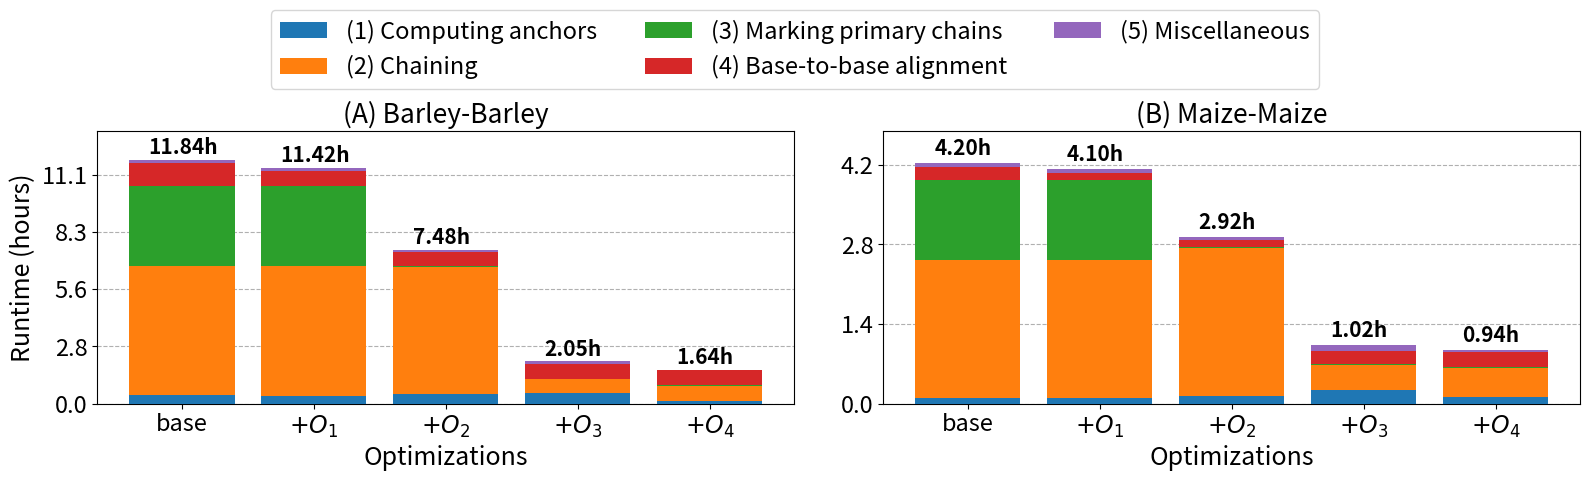

Source code (Python):
import matplotlib.pyplot as plt
import numpy as np
import seaborn as sns

# Updated categories based on the mapping
categories = ['(1) Computing anchors', '(2) Chaining', '(3) Marking primary chains', '(4) Base-to-base alignment', '(5) Miscellaneous']

# Data for maize with updated categories
runtime_maize = [15111.068, 14755.744, 10495.920, 3675.419, 3380.453]  # in seconds
value_mm2_maize = np.array([0.024, 0.246 + 0.222 + 0.052 + 0.052, 0.333, 0.053, 0.017]) * runtime_maize[0]
value_mm2_avx_maize = np.array([0.025, 0.252 + 0.224 + 0.055 + 0.055, 0.339, 0.032, 0.017]) * runtime_maize[1]
value_mm2_olp_maize = np.array([0.046, 0.386 + 0.335 + 0.085 + 0.081, 0.0024, 0.046, 0.018]) * runtime_maize[2]
value_mm2_hap_chain_btk_maize = np.array([0.233, 0.179 + 0.169 + 0.042 + 0.040, 0.012, 0.228, 0.096]) * runtime_maize[3]
value_mm2_hap_chain_btk_sort_maize = np.array([0.117, 0.219 + 0.206 + 0.067 + 0.059, 0.014, 0.284, 0.033]) * runtime_maize[4]
data_maize = np.array([value_mm2_maize, value_mm2_avx_maize, value_mm2_olp_maize, value_mm2_hap_chain_btk_maize, value_mm2_hap_chain_btk_sort_maize])

# Data for barley with updated categories
runtime_barley = [42612.805, 41115.716, 26910.393, 7396.472, 5915.177]  # in seconds
value_mm2_barley = np.array([0.036, 0.287 + 0.169 + 0.039 + 0.035, 0.327, 0.094, 0.012]) * runtime_barley[0]
value_mm2_avx_barley = np.array([0.031, 0.297 + 0.175 + 0.042 + 0.038, 0.341, 0.065, 0.013]) * runtime_barley[1]
value_mm2_olp_barley = np.array([0.061, 0.444 + 0.262 + 0.064 + 0.058, 0.003, 0.092, 0.016]) * runtime_barley[2]
value_mm2_hap_chain_btk_barley = np.array([0.242, 0.169 + 0.115 + 0.028 + 0.024, 0.010, 0.350, 0.062]) * runtime_barley[3]
value_mm2_hap_chain_btk_sort_barley = np.array([0.083, 0.207 + 0.159 + 0.041 + 0.035, 0.013, 0.448, 0.014]) * runtime_barley[4]
data_barley = np.array([value_mm2_barley, value_mm2_avx_barley, value_mm2_olp_barley, value_mm2_hap_chain_btk_barley, value_mm2_hap_chain_btk_sort_barley])

# Create subplots
fig, (ax1, ax2) = plt.subplots(1, 2, figsize=(16, 4), sharey=False)

# Use a colormap for consistent colors
colors = sns.color_palette("tab10", len(categories))

# Plot bars for barley data (swap this to ax1)
bottom_barley = np.zeros(len(runtime_barley))
for i, category in enumerate(categories):
    ax1.bar(range(len(runtime_barley)), data_barley[:, i], bottom=bottom_barley, label=category, color=colors[i], zorder=3)
    bottom_barley += data_barley[:, i]

# Add runtime labels for barley (in hours)
for i, v in enumerate(runtime_barley):
    ax1.text(i - 0.25, bottom_barley[i] + 1000, f'{v/3600:.2f}h', color='black', fontweight='bold', fontsize=15)

# Plot bars for maize data (swap this to ax2)
bottom_maize = np.zeros(len(runtime_maize))
for i, category in enumerate(categories):
    ax2.bar(range(len(runtime_maize)), data_maize[:, i], bottom=bottom_maize, color=colors[i], zorder=3)
    bottom_maize += data_maize[:, i]

# Add runtime labels for maize (in hours)
for i, v in enumerate(runtime_maize):
    ax2.text(i - 0.25, bottom_maize[i] + 500, f'{v/3600:.2f}h', color='black', fontweight='bold', fontsize=15)

# Set titles for both subplots (swap titles)
ax1.set_title('(A) Barley-Barley', fontsize=19)  # Swapped to ax1
ax2.set_title('(B) Maize-Maize', fontsize=19)    # Swapped to ax2

# Set y-axis labels
ax1.set_ylabel('Runtime (hours)', fontsize=18)
ax2.set_ylabel('  ', fontsize=18)

# Set x-tick labels for barley and maize (swap labels)
ax1.set_xticks(range(len(runtime_barley)))
ax1.set_xticklabels(['base', '$+O_1$', '$+O_2$', '$+O_3$', '$+O_4$'], rotation=0, fontsize=17)

ax2.set_xticks(range(len(runtime_maize)))
ax2.set_xticklabels(['base', '$+O_1$', '$+O_2$', '$+O_3$', '$+O_4$'], rotation=0, fontsize=17)

# Adjust y-limits to be non-normalized
ax1.set_ylim(0, max(bottom_barley) + 5000)
ax2.set_ylim(0, max(bottom_maize) + 2000)

# Add yticks as runtime in hours
ax1.set_yticks(range(0, int(max(bottom_barley) + 1000), 10000))
ax1.set_yticklabels([f'{i/3600:.1f}' for i in range(0, int(max(bottom_barley) + 1000), 10000)], fontsize=17)
ax2.set_yticks(range(0, int(max(bottom_maize) + 1000), 5000))
ax2.set_yticklabels([f'{i/3600:.1f}' for i in range(0, int(max(bottom_maize) + 1000), 5000)], fontsize=17)

# Grid lines for y-axis
ax1.grid(axis='y', linestyle='--', zorder=0)
ax2.grid(axis='y', linestyle='--', zorder=0)

# Set xlabel for both subplots as 'Optimizations'
ax1.set_xlabel('Optimizations', fontsize=18)
ax2.set_xlabel('Optimizations', fontsize=18)

# Adding a shared legend at the top
fig.legend(categories, loc='upper center', bbox_to_anchor=(0.5, 1.22), fontsize=17, ncol=3)

plt.tight_layout()
plt.savefig('combined_maize_barley.pdf', bbox_inches='tight', format='pdf', dpi=1200)
